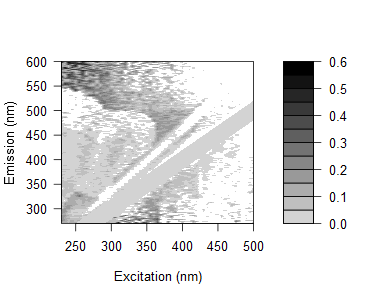

The table this chart was drawn from, first rows:
0.105710122142929, 0.0906872189596808, 0.139478444121272, 0.0799787024904616, 0.0878866293128207, 0.0656087203124743, 0.0918075097278306, 0.112462281810762, 0.0957843462622375, 0.00279534270264515, 0.0396026634725947, 0.0466262609275851, 0.0415898388996409, 0.0597679394852364, 0.0401465716672625, 0.0166308351027459, 0.468710724486874, -0.0637311607782718, 0.468925464579309, 0.367907848705105, -0.00846953386944634, 0.337252372746603, -0.0173095241591498, -0.0559320585829981
0.1493, 0.1118, 0.09845, 0.1137, 0.1006, 0.126, 0.1044, 0.1113, 0.1076, 0.09745, 0.06678, 0.07163, 0.06648, 0.1213, 0.08835, 0.05316, 0.516, -0.05014, 0.02187, 0.2986, -0.01854, 0.3903, -0.007279, 0.3838
0.1641, 0.1183, 0.0863, 0.1119, 0.08863, 0.105, 0.09264, 0.1201, 0.1346, 0.1057, 0.1048, 0.07772, 0.07282, 0.07921, 0.06207, 0.04982, 0.05594, 0.08517, 0.269, 0.0776, 0.1567, -0.04333, -0.01182, 0.03096
0.2625, 0.1501, 0.0794, 0.1509, 0.06002, 0.1763, 0.08567, 0.09837, 0.08717, 0.09828, 0.07478, 0.07485, 0.06874, 0.07496, 0.09311, 0.08964, 0.08401, 0.3143, 0.02516, 0.3299, 0.2176, -0.01265, 0.3193, -0.1063
0.204, 0.1614, 0.06599, 0.06449, 0.104, 0.08114, 0.06383, 0.0459, 0.08604, 0.08378, 0.07664, 0.05312, 0.03366, 0.05086, 0.03517, 0.09838, -0.0158, -0.01944, 0.4127, -0.03233, 0.1964, 0.2663, 0.3574, 0.0002922
0.2217, 0.1281, 0.1266, 0.05895, 0.08043, 0.07496, 0.07459, 0.065, 0.07515, 0.1087, 0.0858, 0.08017, 0.05479, 0.05832, 0.07536, 0.02078, 0.03313, 0.0548, 0.07215, -0.0381, 0.009412, 0.2659, 0.2392, 0.3296
0.1965, 0.1121, 0.06616, 0.0188, 0.02363, 0.04823, 0.04027, 0.01557, 0.04725, 0.0621, 0.05842, 0.02893, 0.008635, 0.002682, 0.009673, 0.3521, 0.00295, 0.00365, 0.04039, 0.2786, 0.1596, 0.2144, 0.04795, 0.1546
0.2131, 0.1436, 0.05576, 0.05966, 0.05236, 0.08731, 0.04151, 0.04041, 0.04424, 0.06464, 0.06493, 0.06222, 0.04553, 0.03385, 0.02958, 0.04637, 0.04313, 0.3545, -0.07663, -0.001526, 0.3344, 0.2273, 0.2074, 0.004352
0.2173, 0.1884, 0.105, 0.04697, 0.05828, 0.07892, 0.05232, 0.08712, 0.05194, 0.04933, 0.04633, 0.07004, 0.06241, 0.01298, 0.01847, 0.0442, 0.02113, 0.04732, 0.3591, 0.05022, 0.0141, 0.02036, -0.03189, 0.004922
0.126, 0.1192, 0.07615, 0.05238, 0.02981, 0.02728, -0.01662, 0.09123, 0.01602, 0.04641, 0.01631, 0.02563, 0.02169, 0.003961, -0.02154, 0.04012, 0.03726, -0.00868, -0.01918, 0.01298, -0.004497, -0.003182, -0.006557, 0.2165
0.1667, 0.1241, 0.003896, 0.02834, -0.002958, -0.009694, 0.03041, -0.02046, 0.01835, 0.02224, 0.0107, 0.000742, 0.01918, -0.07111, -0.04097, -0.01609, 0.01681, -0.0104, -0.03683, 0.01207, -0.03005, 0.2412, -0.08732, 0.001105
0.1672, 0.1501, 0.06515, 0.03854, 0.08535, 0.03952, 0.05738, 0.01979, 0.05005, 0.04186, 0.03911, 0.06034, 0.03872, 0.02268, -0.01082, 0.02078, 0.01772, 0.0416, 0.03031, 0.005118, 0.02619, 0.01844, 0.2494, 0.2356
0.1608, 0.2053, 0.09622, 0.03624, 0.04228, 0.02569, 0.04814, -0.01251, 0.05933, 0.04705, 0.02521, 0.03375, 0.03285, 0.03148, 0.02836, 0.001866, 0.01625, 0.0138, 0.01311, 0.01865, 0.2159, -0.01354, 0.2493, -0.000642
0.1454, 0.1742, 0.05951, 0.02471, 0.03059, 0.06018, 0.02512, 0.03096, -0.04318, 0.03949, 0.04332, 0.01369, -0.07482, 0.03879, -0.008457, -0.03974, -0.001155, 0.02839, -0.01134, -0.01258, 0.01639, -0.0438, 0.006867, 0.007072
0.1941, 0.1449, 0.07549, 0.08583, 0.0293, 0.02315, 0.0324, 0.01889, -0.0435, 0.03056, 0.04074, 0.012, 0.01212, 0.0212, 0.01831, -0.03719, -0.01631, -0.01143, 0.01888, 0.009765, 0.01518, -0.01392, 0.2359, -0.0003949
0.05425, 0.2275, 0.1784, 0.127, 0.07548, 0.1269, 0.05867, 0.07932, -0.01472, -0.07562, 0.09227, 0.07091, 0.04386, 0.009274, -0.05869, -0.05867, -0.02346, -0.02426, -0.0249, -0.0183, 0.0215, 0.006976, 0.2422, -0.007667
-0.006075, 0.1198, 0.1777, 0.06311, 0.0868, 0.03562, 0.05353, 0.04562, -0.0912, -0.05152, 0.03969, 0.02702, 0.0004131, 0.02559, 0.02407, -0.002627, -0.0535, -0.01786, 0.002211, -0.0334, 0.0008007, -0.03477, 0.1161, 0.1707
0.04023, 0.1811, 0.1726, 0.1107, 0.03425, 0.08982, 0.07514, 0.06739, 0.04649, -0.03633, 0.03882, 0.05655, -0.01028, -0.003319, 0.02845, 0.03642, 0.009371, -0.03127, -0.02484, 0.007422, 0.01939, 0.01841, 0.02548, 0.1852
0.04246, 0.1315, 0.1798, 0.1581, 0.079, 0.08349, 0.1274, 0.09094, 0.05993, -0.04094, -0.08201, 0.06404, 0.02252, -0.01032, -0.08545, 0.04258, -0.03493, -0.03722, -0.004374, 0.001285, -0.01878, 0.01251, -0.01485, 0.1811
0.001639, 0.1514, 0.1369, 0.1307, 0.1173, 0.09598, 0.09591, 0.08747, 0.0638, -0.09434, -0.05093, 0.04776, 0.004889, -0.01861, -0.02531, 0.02679, 0.02442, -0.04198, -0.03033, 0.007265, 0.006361, 0.01129, -0.007645, 0.003949
-0.007231, 0.1608, 0.1031, 0.1417, 0.1251, 0.05604, 0.1078, 0.07594, 0.098, 0.03934, -0.04316, 0.03277, 0.004928, -0.01861, -0.03401, -0.03369, -0.09641, -0.08758, -0.04925, -0.01197, 0.005577, 0.2012, 0.1882, -0.008438
0.04442, 0.1507, 0.1156, 0.1603, 0.1041, 0.06863, 0.1122, 0.1041, 0.0734, 0.05888, -0.0419, -0.08595, 0.01921, 0.002155, -0.01977, 0.03128, -0.08768, 0.01384, -0.06039, -0.04162, 0.005543, 0.01642, -0.02522, 0.01566
0.01529, 0.01801, 0.1483, 0.1338, 0.1162, 0.05192, 0.1163, 0.07882, 0.1198, 0.06932, -0.07636, -0.03638, 0.04054, 0.008285, -0.04819, -0.02695, 0.02742, 0.03322, 0.03093, -0.02929, -0.006366, 0.0158, 0.009171, 0.02082
0.02147, -0.003129, 0.1245, 0.1672, 0.09485, 0.07265, 0.1152, 0.1127, 0.1042, 0.08153, 0.04027, -0.03536, 0.03494, 0.008785, -0.01278, -0.06052, -0.03996, -0.08301, -0.03246, -0.04616, 0.004831, 0.004118, 0.003505, 0.1836
0.03209, -0.01765, 0.09318, 0.1079, 0.09768, 0.05595, 0.1237, 0.1161, 0.09447, 0.07833, 0.05798, -0.05587, -0.1033, -0.005674, -0.01989, -0.06655, -0.03862, 0.006398, 0.0172, -0.03856, -0.03438, 0.003608, 0.01394, -0.0309
0.06971, 0.01046, 0.1647, 0.1266, 0.1297, 0.1281, 0.1364, 0.07465, 0.1327, 0.1033, 0.07541, -0.06726, -0.03638, -0.004587, -0.0009928, -0.04689, -0.05238, -0.03224, 0.02844, -0.06637, -0.03913, -0.01817, -0.03501, 0.182
0.03519, 0.07359, 0.1533, 0.08964, 0.1255, 0.1304, 0.1329, 0.08671, 0.1371, 0.1143, 0.1049, -0.07393, -0.03683, 0.02794, 0.004497, -0.01469, -0.04603, -0.01362, 0.02771, -0.03158, -0.05448, -0.01242, -0.01845, -0.002731
0.03707, 0.04484, 0.01678, 0.1465, 0.1189, 0.1568, 0.1641, 0.1186, 0.1356, 0.02147, 0.1032, -0.06068, -0.0546, -0.08556, 0.005322, -0.00844, -0.03255, -0.02618, -0.02528, 0.009056, -0.01928, -0.04342, -0.03355, -0.03994
0.05234, 0.0652, 0.000229, 0.1392, 0.1499, 0.3617, 0.1258, 0.1434, 0.02214, 0.02156, 0.008655, -0.04826, -0.06476, -0.02926, 0.01283, 0.02841, 0.003206, -0.002783, -0.05271, -0.05755, -0.008552, -0.04276, -0.02291, 0.01229
0.06322, 0.05761, 0.01981, 0.138, 0.1538, 0.1721, 0.1792, 0.02307, 0.003869, 0.02745, 0.01412, -0.02959, -0.05228, -0.03526, 0.0008003, 0.02123, 0.002845, -0.01451, -0.003139, -0.007687, -0.0188, -0.06723, -0.0327, -0.01338
0.04921, 0.06424, 0.03217, 0.03726, 0.1377, 0.1618, 0.1446, 0.1556, 0.003123, 0.02636, 0.02593, -0.005567, -0.06515, -0.03477, -0.07054, 0.02705, 0.008499, -0.009007, -0.01437, -0.01902, 0.01284, 0.00661, -0.04203, -0.03309
0.06162, 0.07556, 0.04551, -0.009738, 0.1858, 0.1366, 0.03433, 0.03455, 0.01051, 0.03889, 0.05436, 0.01754, -0.05257, -0.0568, -0.02941, 0.01635, 0.03029, 0.01808, 0.001252, 0.007419, 0.01215, -0.009099, -0.05599, -0.02293
0.08442, 0.05083, 0.09029, 0.02052, 0.1826, 0.1407, 0.03297, 0.003374, 0.02638, 0.0603, 0.05894, 0.01103, -0.01929, -0.05683, -0.02402, 0.0216, 0.03491, 0.01733, 0.0007981, 0.0008011, 0.001261, 0.006167, -0.004768, -0.04695
0.09114, 0.07101, 0.09961, 0.07681, -0.01705, 0.05787, 0.05854, 0.03954, 0.01726, 0.06691, 0.04268, 0.0511, 0.02677, -0.06869, -0.005989, -0.09635, 0.06206, 0.04941, 0.02148, 0.01585, -0.03285, -0.06247, 0.005125, -0.04611
0.09508, 0.07939, 0.06824, 0.09574, 0.03491, 0.03234, 0.01531, 0.009251, 0.04883, 0.01958, 0.02909, 0.05597, -0.007389, -0.07417, -0.05566, -0.04449, 0.02433, 0.03761, 0.03049, 0.005241, 0.005572, 0.01508, 0.01443, -0.01518
-0.06237, 0.08507, 0.0622, 0.08579, 0.06874, 0.02314, 0.06882, 0.06708, 0.04457, 0.04332, 0.05223, 0.06034, 0.05262, -0.03569, -0.08286, -0.006892, 0.04008, 0.07253, 0.04546, 0.02952, 0.009552, 0.0003261, -0.09399, -0.08096
-0.0584, 0.04158, 0.04193, 0.05934, -0.01666, 0.03599, 0.03051, 0.04718, 0.02481, 0.05079, 0.03767, 0.0212, 0.007958, -0.02589, 0.02611, -0.03378, -0.001623, 0.02597, 0.02909, -0.000178, -0.009756, -0.004278, 0.0003347, -0.009908
0.07947, 0.06377, 0.05257, 0.07559, 0.009693, 0.0192, -0.006747, 0.04038, 0.04625, 0.04557, 0.03347, 0.03113, 0.03866, -0.04081, 0.04607, -0.0642, -0.07886, 0.01155, 0.03362, 0.02303, 0.00384, -0.014, 0.00411, 0.01341
0.07792, 0.0692, 0.07462, 0.08529, 0.02233, -0.006554, 0.03575, 0.01937, 0.0142, 0.05499, 0.03785, 0.05709, 0.07477, 0.0254, -0.05068, -0.09481, -0.01305, 0.02172, 0.05184, 0.03198, 0.01745, -0.0006212, -0.03139, -0.06404
0.0765, 0.05021, 0.05053, 0.07679, 0.0005103, -0.00827, 0.03865, 0.0179, -0.01402, 0.04756, 0.05144, 0.03449, 0.01256, 0.02983, 0.09339, 0.02847, -0.03268, -0.1094, 0.02793, 0.02639, 0.003615, 0.002879, -0.009411, -0.005063
0.07517, 0.08213, 0.06177, 0.05306, 0.06913, 0.01057, 0.009248, 0.01757, 0.0743, 0.04304, 0.04678, 0.06038, 0.04243, 0.02506, 0.01334, 0.03774, -0.03146, -0.05023, 0.03245, 0.04375, 0.02097, -0.06219, -0.005262, 0.007698
0.0786, 0.04889, 0.0542, 0.05574, 0.02763, 0.04378, 0.04938, -0.007646, 0.02728, 0.056, 0.03527, 0.05357, 0.04119, 0.02837, -0.006157, 0.06026, -0.08882, -0.02236, 0.01427, 0.03413, 0.03707, 0.01132, -0.009718, 0.00769
0.05528, 0.08249, 0.04262, 0.03933, 0.04123, 0.0429, 0.008143, 0.01125, 0.06066, 0.04482, 0.02974, 0.05659, 0.04478, 0.004403, 0.02195, 0.08205, 0.0207, -0.0267, -0.0972, 0.02073, 0.007548, 0.006655, -0.06444, -0.01006
0.07081, 0.06706, 0.0533, 0.0553, 0.07709, 0.02372, 0.03725, -0.008096, 0.03628, 0.03015, 0.04401, 0.02779, 0.03465, 0.02265, 0.02608, 0.1304, 0.02467, -0.04806, -0.05182, 0.02489, 0.03995, 0.01868, -0.05937, -0.07657
0.06354, 0.03528, 0.0566, 0.0628, 0.03074, 0.03183, 0.01102, 0.005887, 0.04867, 0.03818, 0.03219, 0.05898, -0.00301, 0.0265, 0.002628, 0.07487, 0.05021, -0.09683, -0.03857, 0.008061, 0.02677, 0.006244, -0.002034, -0.06778
0.05265, 0.03958, 0.04055, 0.03327, 0.03036, -0.002219, 0.03945, 0.000121, 0.01033, 0.06047, 0.05506, 0.02596, 0.03362, 0.003502, 0.02013, 0.1224, 0.05782, 0.01847, -0.0299, 0.0001204, 0.01875, 0.02181, -0.006016, -0.07099
0.06605, 0.03974, 0.05936, 0.0479, 0.05489, 0.008685, 0.01173, 0.04292, 0.05302, 0.02277, 0.05965, 0.05789, 0.03383, 0.04411, 0.01136, 0.1343, 0.07504, 0.02245, -0.04558, -0.08595, 0.01884, 0.02965, 0.01358, -0.0584
0.06171, 0.04308, 0.0446, 0.05635, 0.0346, 0.06396, 0.04638, 0.03344, 0.03257, 0.01782, 0.06228, 0.03383, 0.02468, -0.004969, 0.007213, 0.1182, 0.0911, 0.04673, -0.09558, -0.02881, 0.007082, 0.03292, 0.01312, -0.002406
0.04547, 0.0432, 0.03495, 0.06032, 0.04287, 4.59410836182114e-05, 0.02002, 0.02714, 0.01271, -0.0007258, 0.01623, 0.0385, 0.04556, 0.1427, 0.02388, 0.02306, 0.1153, 0.05834, 0.01266, -0.03264, 0.003575, 0.02505, 0.0242, 0.001358
0.05799, 0.04215, 0.03856, 0.03158, 0.02378, 0.03182, 0.0578, 0.02641, 0.03642, 0.01998, 0.007194, 0.01116, 0.01345, 0.007667, -0.002256, 0.01837, 0.09751, 0.08213, 0.01592, -0.03646, -0.08227, 0.005988, 0.02404, 0.008681
0.05478, 0.05195, 0.03926, 0.04176, 0.0485, 0.1057, 0.08187, 0.03784, 0.004172, 0.01609, 0.02961, 0.02468, 0.05799, 0.05963, 0.01513, -0.01508, 0.001099, 0.08196, 0.04752, -0.07953, -0.02418, 0.0139, 0.03535, 0.02772
0.04414, 0.04136, 0.03388, 0.04533, 0.03817, 0.06403, 0.07667, 0.05963, 0.0041, 0.06599, 0.02033, 0.03713, 0.03626, 0.04663, 0.02385, 0.01027, 0.1118, 0.08127, 0.0625, -0.08694, -0.01661, 0.01007, 0.04958, 0.02364
0.04312, 0.03203, 0.03799, 0.03557, 0.03781, 0.04076, 0.06216, 0.07874, 0.04432, -0.0104, 0.05429, 0.0322, 0.03007, 0.03383, 0.02759, 0.03068, -0.01951, 0.09252, 0.06212, 0.01859, -0.03157, -0.09512, 0.01275, 0.03088
0.04895, 0.05948, 0.03377, 0.03185, 0.05216, 0.0551, 0.07597, 0.05191, 0.01791, 0.01126, 0.002146, 0.06213, 0.05289, 0.1595, 0.04027, 0.01003, 0.02941, -0.01518, 0.07717, 0.03349, -0.07667, -0.02768, 0.01305, 0.04196
0.04686, 0.04475, 0.04233, 0.04378, 0.05137, 0.03531, 0.06092, 0.02861, 0.01185, 0.001831, 0.03195, 0.0357, 0.04706, 0.04934, 0.0274, 0.03847, 0.02101, 0.008107, 0.1337, 0.04787, -0.08413, -0.02784, 0.009202, 0.03418
0.05655, 0.05441, 0.05527, 0.03532, 0.05502, 0.05405, 0.08358, 0.07658, 0.05074, 0.05435, 0.009613, 0.02734, 0.03396, 0.05441, 0.00665, 0.005592, 0.0209, 0.004143, 0.1448, 0.06643, 0.02468, -0.02403, -0.08673, 0.02705
0.03758, 0.03982, 0.03693, 0.03024, 0.04207, 0.0314, 0.0963, 0.1648, -0.01012, 0.01454, 0.01403, 0.03079, -0.00397, 0.0495, 0.03959, 0.1194, -0.01514, 0.0001736, 0.0835, 0.07696, 0.02435, -0.05666, -0.05299, -0.002312
0.03736, 0.03524, 0.03288, 0.02141, 0.03316, 0.05734, 0.05165, 0.02411, 0.03473, 0.02722, 0.01003, 0.04239, 0.04682, 0.03645, 0.05225, 0.01393, 0.03669, 0.0197, 0.0148, 0.08052, 0.04603, -0.09689, -0.03136, 0.01257
0.04263, 0.04916, 0.04187, 0.01745, 0.04209, 0.02327, 0.05268, 0.08579, 0.0522, 0.001646, 0.03904, 0.0352, 0.0801, 0.0447, 0.05162, 0.05055, 0.00883, 0.0004316, -0.007548, 0.07651, 0.06732, 0.009388, -0.02762, -0.09431
0.04123, 0.07375, 0.0368, 0.02541, 0.02848, 0.05634, 0.05548, 0.02382, 0.03756, -0.02019, 0.02957, 0.05501, 0.03784, 0.06899, 0.07223, 0.006075, 0.00448, 0.007786, -0.007827, -0.02615, 0.07769, 0.01978, -0.07798, -0.08642
0.03238, 0.03028, 0.03986, 0.01668, 0.01971, 0.03925, 0.07287, 0.03229, 0.02485, 0.0064, 0.0175, 0.05056, 0.02088, 0.01189, 0.1526, 0.03346, 0.01635, 0.09201, 0.06295, 0.1953, 0.06293, 0.03018, 0.01606, -0.05317
... 105 more rows
